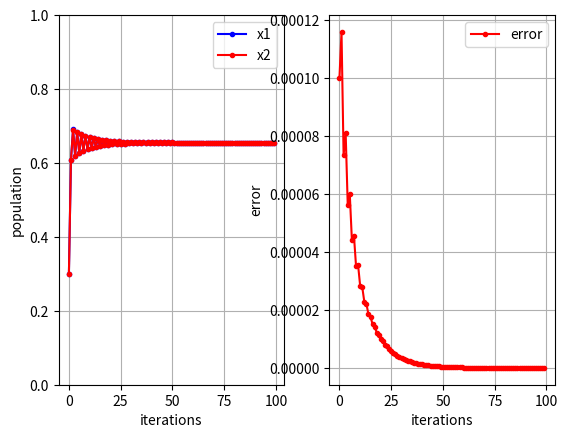

The matplotlib source for this figure:
#this program permits to see sensitive dependence on initial condition for the logistic equation
import matplotlib.pyplot as plt

R = 2.9 #growth rate
iterations = 100

x1 = 0.3 #real value
x2 = 0.3001 #eximated value (has some errors)
err = abs(x1 - x2) #error between the 2 numbers

list1 = []
list2 = []
time = []
errors = []

logistic_equation = lambda x: R*x*(1-x) #the function, it's simply the logistic equation (yes, I wanted to use lambdas)

for i in range(iterations): #iteration cycle
    time.append(i)
    list1.append(x1)
    list2.append(x2)
    errors.append(err)
    x1 = logistic_equation(x1)
    x2 = logistic_equation(x2)
    err = abs((x1 - x2))

#displaying results
fig, ax = plt.subplots(1,2)

#the first graph is the orbit of the real value against the orbit of the eximated value
ax[0].plot(time,list1, color = 'blue', label = 'x1', marker = '.')
ax[0].plot(time,list2, color = 'red', label = 'x2', marker = '.')
ax[0].grid()
ax[0].legend(loc='best')
ax[0].set_ylim(0,1)
ax[0].set_xlabel('iterations')
ax[0].set_ylabel('population')

#the second graph is the value of the error iteration by iteration
ax[1].plot(time,errors, color = 'red', label = 'error', marker = '.')
ax[1].grid()
ax[1].legend(loc='best')
ax[1].set_xlabel('iterations')
ax[1].set_ylabel('error')

plt.show()

'''
OBSERVATIONS:
It seems that when there is a fixed point attractor the error decreases exponentially.
When you are in the chaotic regime instead, the error grows exponentially, reaches a maximum and then fluctuates randomly.
The last concept it's a confirmation of the butterfly effect.

INTERESTING OBSERVATIONS FOR R = 3.838:
If you choose x1 as 2.0 and x2 as 2.001 first the error grows but then it suddenly decays and becomes almost 0;
but paradoxically, if x2 is 2.0001, after a rapid ramping up, the error fluctuates periodically between approximately 0.8 and 0.2.
The same is true for x2 = 2.01, moreover the values between the error oscillates in this case are the same as the ones before (0.8 and 0.2).
In these cases the graphs of the populations appears to be out of phase, but for x2 = 2.001 the graphs are in phase.
I don't have a clear idea of why a more accurate measurement has a greater error than a lesser accurate one in the long run, it seems paradoxical.
I currently don't know what it takes for the orbits to get in phase and make the error shrink, it could be that this is a chaotic process.

OBSERVATIONS FOR 3<R<(3+sqrt(6)):
For these values of R the attractor is a cycle of 2 points.
If the initial error is greater than 0.1 the graphs appear to be out of phase and the error increases until it assumes a critical value and remains constant.
This could be explained by the fact that different initial conditions reach the attractor at different times.
But if the initial error is less than 0.002 it decays exponentially, so if the initial conditions are less than 0.09 apart they will be in phase.
By increasing R the time for getting them in phase increases as the error does in the case that the initial conditions differ for more than 0.09.
This is not true for values between 0.3 and 0.4, where even an error lesser than 0.5 or 0.2 will be magnified (dunno why, probably has to do with the value of the firt iterations, that was the explanation for x1+x2=1 case).

OBSERVATIONS FOR (3+sqrt(6))<R<3.54409:
For these values of R the attractor is a cycle of 4 points.
With these conditions, if the initial error is lesser than 0.01 it shrinks and the graphs are in phase.
However if that is not the case, the error ramps up and oscillates periodically (so the orbits are out of phase).
BUT there are special cases: for example if x1 = 0.2 and x2 = 0.8 the error decays almost immediately after only 1 iteration (dunno why).
EVEN IN THE CHAOTIC REGIME (R = 4) THEIR ORBITS WILL BE THE SAME FOR ALMOST 40 ITERATIONS!! WTF
For values that results in fixed attractor the error between the orbits will get to 0 after 1 iteration.
EDIT: I figured out why:
That will be discussed in the next paragraph

OBSERVATIONS FOR X1 + X2 = 1:
If x1+x2=1 we can write x2 as (1-x1) and x1 as (1-x2).
The first value of the itinerary for x1 will be equal to R*x1*(1-x1), but (1-x1) is equal to x2, so we can write 
that the first iteration for x1 will be R*x1*x2.
For x2 it's the same.
The first value of the orbit of x2 will be R*x2*(1-x2), but (1-x2) is equal to x1, so we can write
that the first iteration for x2 will be R*x1*x2 too.
The first iteration gives exactly the same number for any x1, x2 such that x1+x2 = 1.
I think my computer makes the values diverge after 40 iterations in the chaotic regime because of the approximations it makes.
This could represent another proof for the butterfly effect: the error made by the computer grows exponentially.
Now, this consideration is important: this phenomenon tells us that very different staring conditions can follow very similar orbits, if not even equal ones.
And you can demonstrate the existence of such values algebraically! (makes me think of Smale's Horseshoe: nearby points get far apart while distant points get closer)
'''